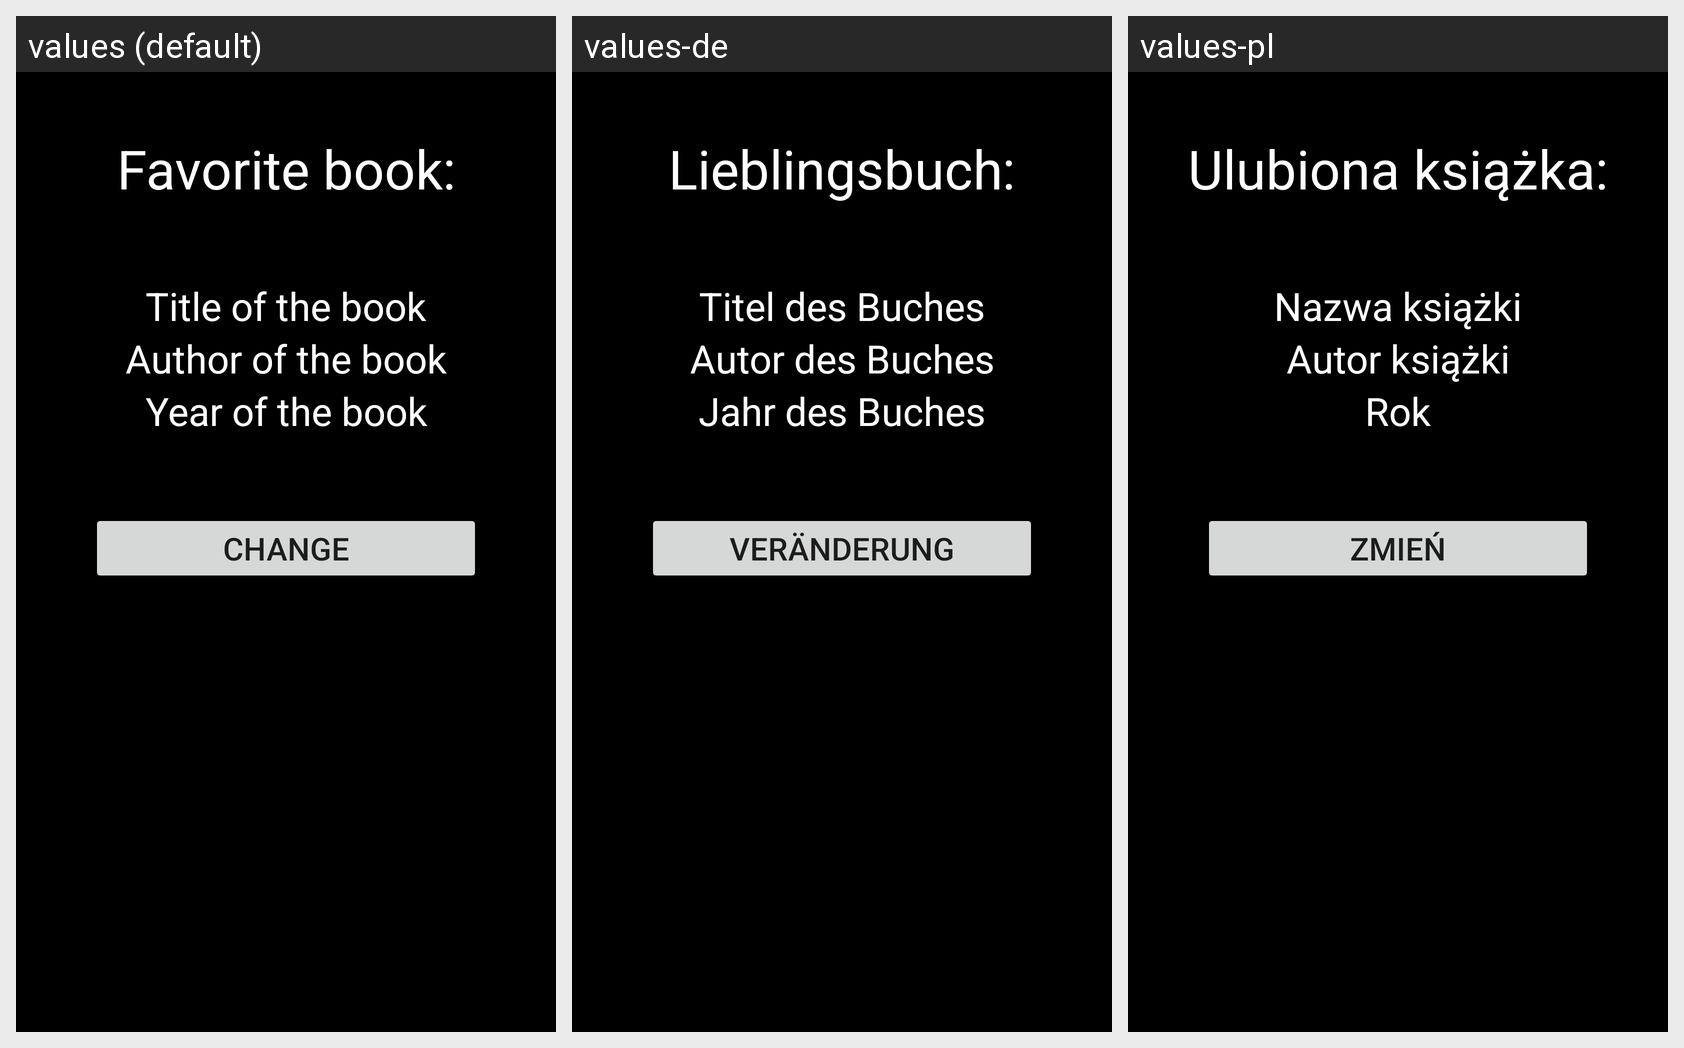

The same Android screen rendered under several of its app's locales, left to right. List the strings drawn on it with the default value and each locale's translation.
Android screen res/layout/activity_favorite_book.xml rendered under 3 locales, left to right: values (default), values-de, values-pl. Device: Nexus 5 (rendered at 1080×1920; each locale shown at half size, 540×960, under a caption strip naming it); theme Theme.BookServise.
Strings drawn on this screen, with the default value and each locale's value (text and hints the layout hard-codes appear in the picture but are not listed):

favorite_book
  values: Favorite book:
  values-de: Lieblingsbuch:
  values-pl: Ulubiona książka:

title_of_the_book
  values: Title of the book
  values-de: Titel des Buches
  values-pl: Nazwa książki

author_of_the_book
  values: Author of the book
  values-de: Autor des Buches
  values-pl: Autor książki

year_of_the_book
  values: Year of the book
  values-de: Jahr des Buches
  values-pl: Rok

change
  values: Change
  values-de: Veränderung
  values-pl: Zmień
